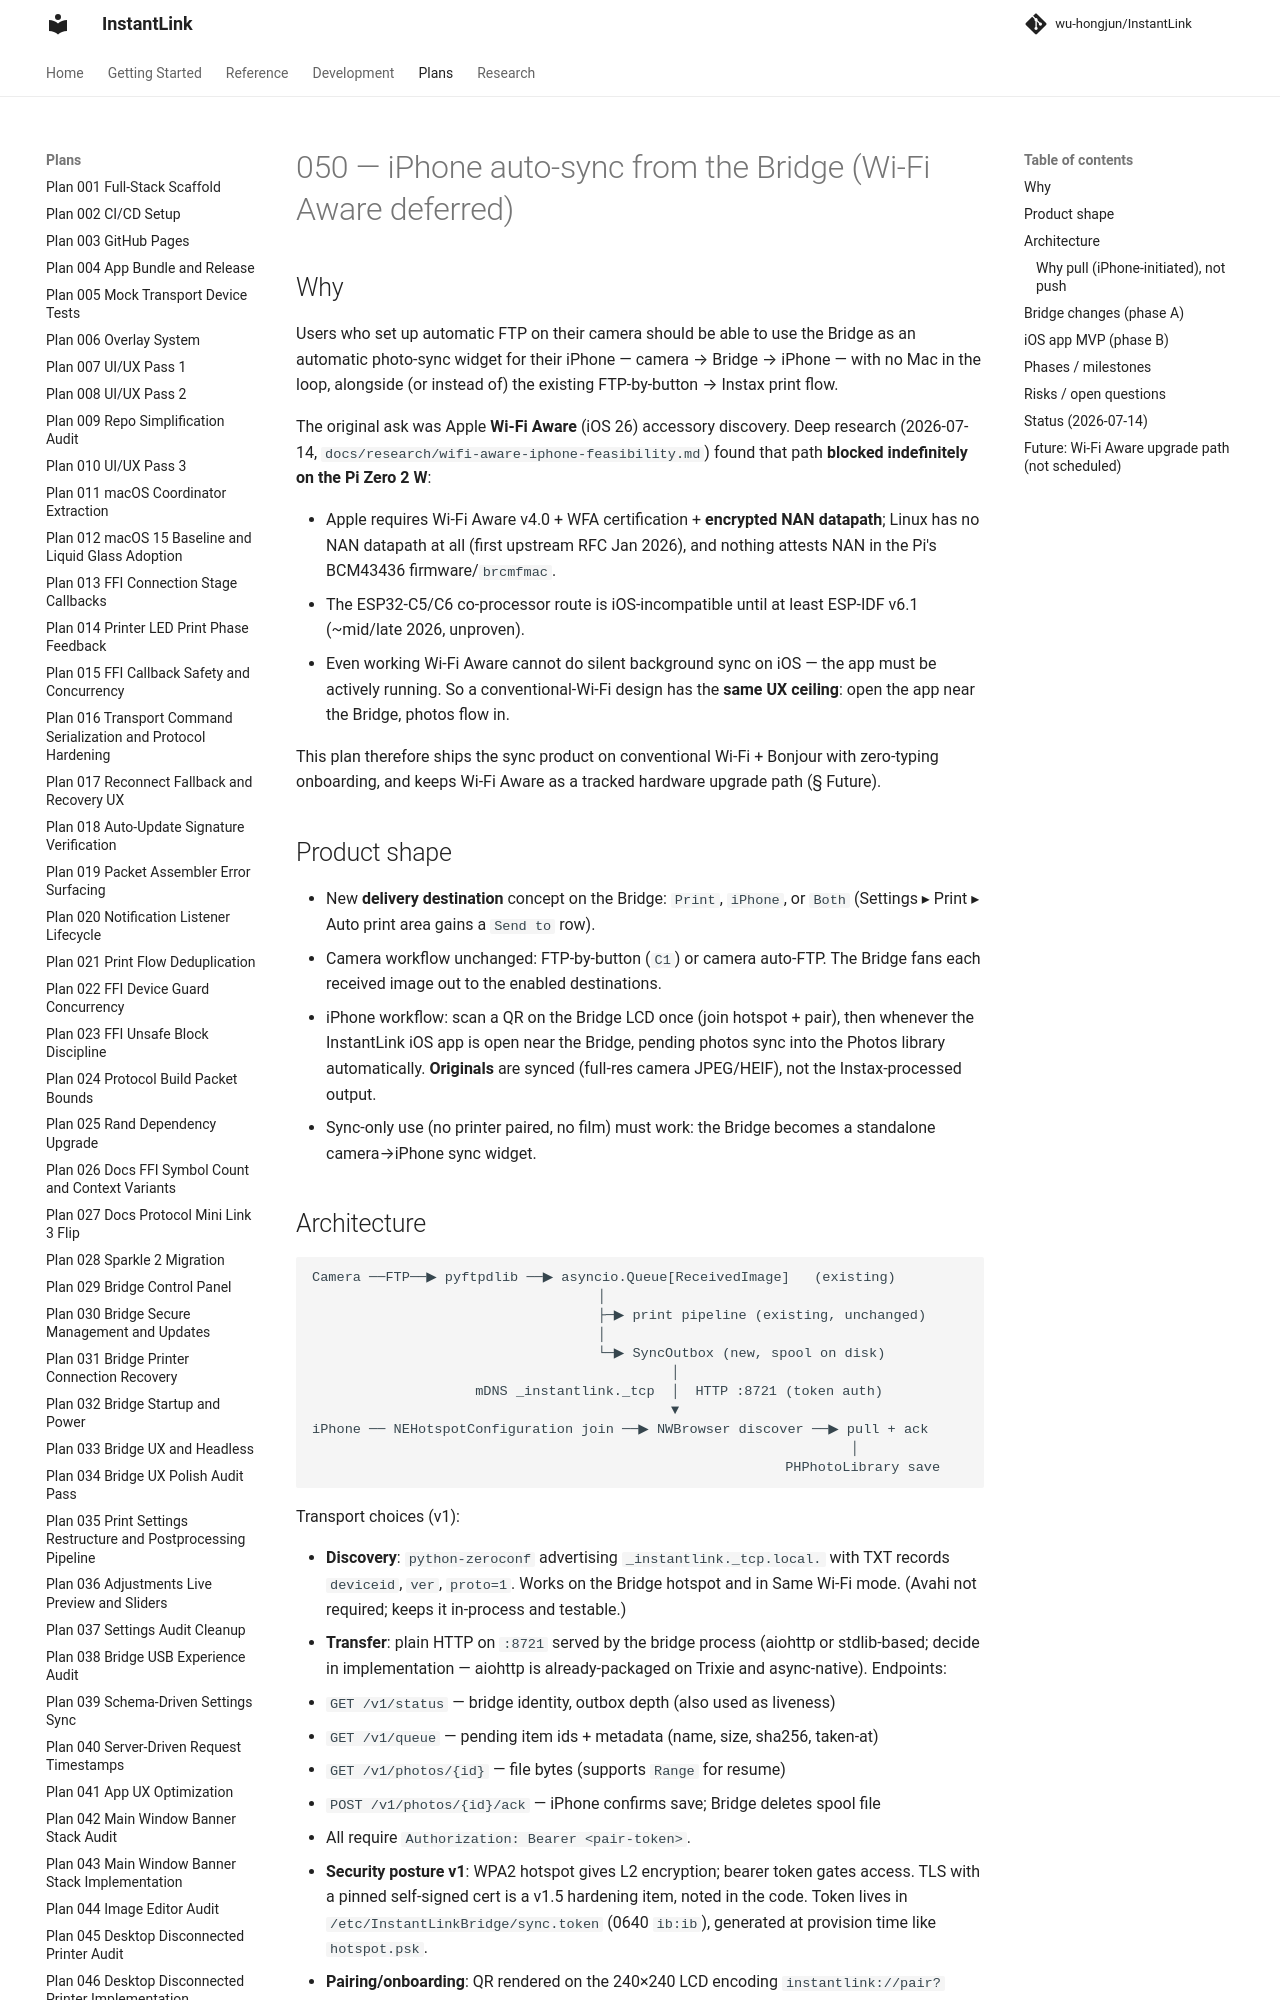

repository: wu-hongjun/InstantLink · page: plans/050-iphone-auto-sync/index.html · generator: mkdocs

# 050 — iPhone auto-sync from the Bridge (Wi-Fi Aware deferred)

## Why

Users who set up automatic FTP on their camera should be able to use the Bridge
as an automatic photo-sync widget for their iPhone — camera → Bridge → iPhone —
with no Mac in the loop, alongside (or instead of) the existing FTP-by-button →
Instax print flow.

The original ask was Apple **Wi-Fi Aware** (iOS 26) accessory discovery. Deep
research (2026-07-14, `docs/research/wifi-aware-iphone-feasibility.md`) found
that path **blocked indefinitely on the Pi Zero 2 W**:

- Apple requires Wi-Fi Aware v4.0 + WFA certification + **encrypted NAN
  datapath**; Linux has no NAN datapath at all (first upstream RFC Jan 2026),
  and nothing attests NAN in the Pi's BCM43436 firmware/`brcmfmac`.
- The ESP32-C5/C6 co-processor route is iOS-incompatible until at least
  ESP-IDF v6.1 (~mid/late 2026, unproven).
- Even working Wi-Fi Aware cannot do silent background sync on iOS — the app
  must be actively running. So a conventional-Wi-Fi design has the **same UX
  ceiling**: open the app near the Bridge, photos flow in.

This plan therefore ships the sync product on conventional Wi-Fi + Bonjour with
zero-typing onboarding, and keeps Wi-Fi Aware as a tracked hardware upgrade
path (§ Future).

## Product shape

- New **delivery destination** concept on the Bridge: `Print`, `iPhone`, or
  `Both` (Settings ▸ Print ▸ Auto print area gains a `Send to` row).
- Camera workflow unchanged: FTP-by-button (`C1`) or camera auto-FTP. The
  Bridge fans each received image out to the enabled destinations.
- iPhone workflow: scan a QR on the Bridge LCD once (join hotspot + pair), then
  whenever the InstantLink iOS app is open near the Bridge, pending photos sync
  into the Photos library automatically. **Originals** are synced (full-res
  camera JPEG/HEIF), not the Instax-processed output.
- Sync-only use (no printer paired, no film) must work: the Bridge becomes a
  standalone camera→iPhone sync widget.
